Run: headless pygame with SDL's dummy video driver; simulated clock (each Clock.tick advances the game by its frame time, no real sleeping); random seed 0; keys injected as events and as key.get_pressed() state; mouse plan: one left click at the window centre at the start of phase 2, then a move to the lower-right quarter at the start of phase 3.
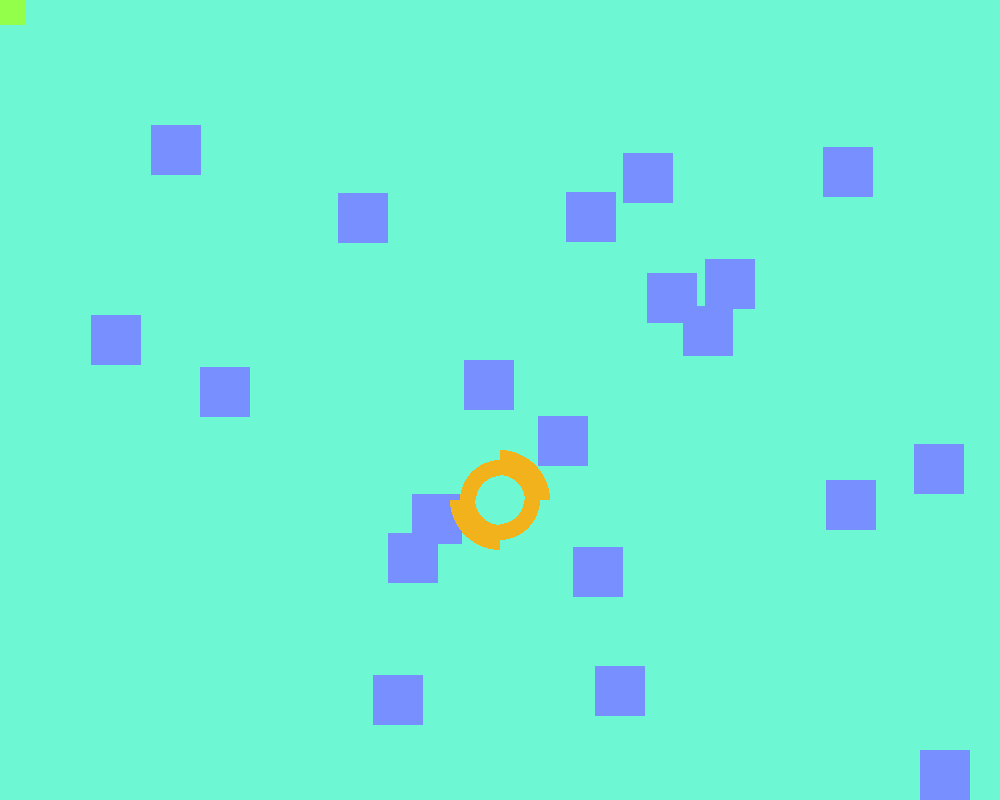
Frame 1 of 4 · flips 1–60 · no input
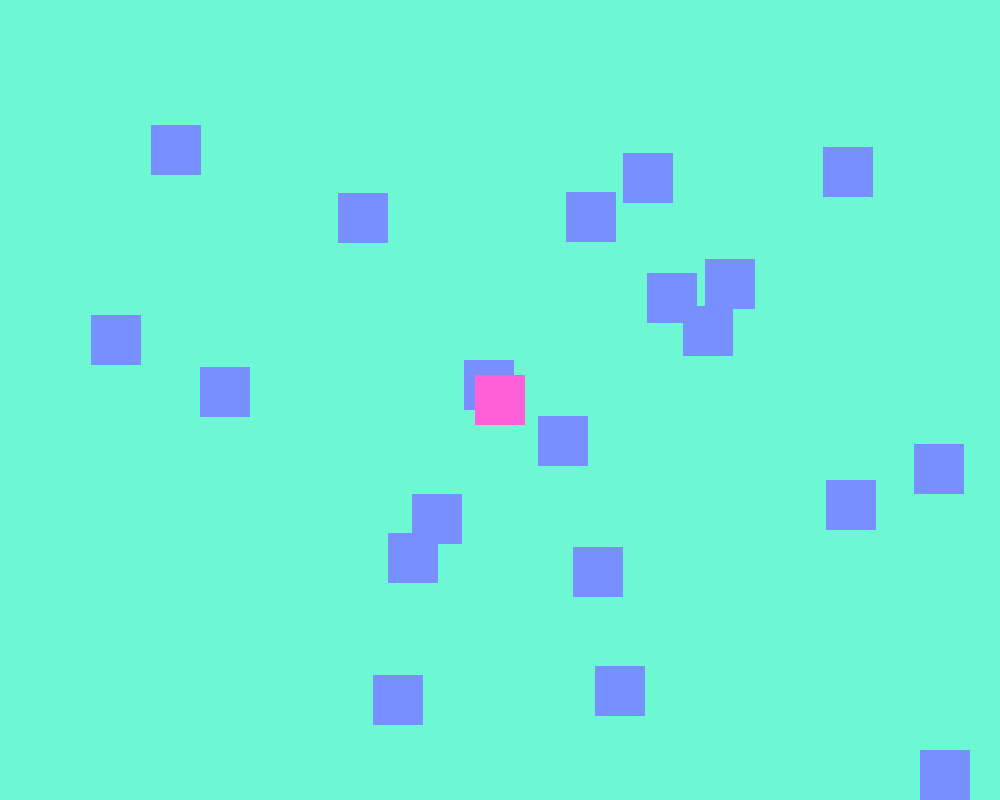
Frame 2 of 4 · flips 61–180 · clicked the window centre · tapped SPACE, RETURN · held RIGHT (→), D
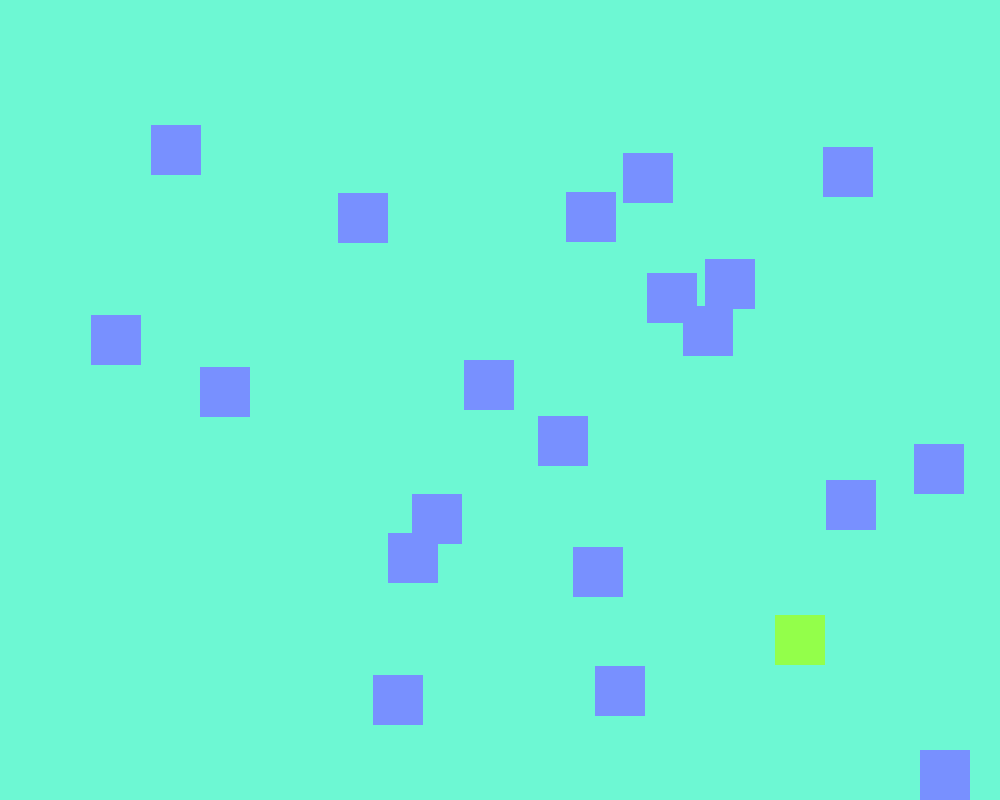
Frame 3 of 4 · flips 181–300 · moved the mouse to the lower-right quarter · held DOWN (↓), S
Frame 4 of 4 · flips 301–420 · held LEFT (←), A, UP (↑), W · screen unchanged from frame 3, image omitted

The pygame program that drew these frames:

import pygame, math, random
# https://www.youtube.com/watch?v=BHr9jxKithk&t=305s

pygame.init()

SCREEN_WIDTH = 1000
SCREEN_HEIGHT = 800

MOVEMENT_SPEED = 10
SIZE = 50

# settings

screen = pygame.display.set_mode((SCREEN_WIDTH, SCREEN_HEIGHT))

clock = pygame.time.Clock()




# objects in game
rect_1 = pygame.Rect(100,100, SIZE, SIZE)
obstacles = []
for _ in range(20):
    obstacle_rect = pygame.Rect(random.randint(0 + SIZE, SCREEN_WIDTH - SIZE), random.randint(0 + SIZE, SCREEN_HEIGHT - SIZE), SIZE, SIZE)
    obstacles.append(obstacle_rect)

player_x = 500
player_y = 500

# Game Loop
running = True
while running:
    for event in pygame.event.get():
        if event.type == pygame.QUIT:
            running = False
            
    
    
    # key input
    dx, dy = 0, 0
    key = pygame.key.get_pressed()
    if key[pygame.K_a] or key[pygame.K_LEFT]: dx -=1
    if key[pygame.K_d] or key[pygame.K_RIGHT]: dx +=1
    
    if key[pygame.K_w] or key[pygame.K_UP]: dy -=1
    if key[pygame.K_s] or key[pygame.K_DOWN]: dy +=1
    
    # normalize diagonal
    if dx != 0 and dy != 0:
        l = math.sqrt(dx**2 + dy**2)
        dx /= l
        dy /= l
        
    # player.x += dx * MOVEMENT_SPEED
    # player.y += dy * MOVEMENT_SPEED
    player_x += dx * MOVEMENT_SPEED
    player_y += dy * MOVEMENT_SPEED
    
    
    screen.fill("#6DF8D3")
    
    # rectangles 
    color = "#93FF4A"
    # for obstacle in obstacles:
    #     if rect_1.colliderect(obstacle):
    #         color = "#FF60D7"
    
    if rect_1.collidelist(obstacles) >= 0:
            color = "#FF60D7"
            print(rect_1.collidelist(obstacles))
    
    pos = pygame.mouse.get_pos()
    rect_1.center = pos
    # draw rect
    for i in obstacles:
        pygame.draw.rect(screen, "#7890FF", i)
    pygame.draw.rect(screen, color, rect_1)
    
    
    # player made of circles
    
    # Player circle collision — check distance from player centre to each obstacle
    player_color = "#E24A4A"
    for obstacle in obstacles:
        closest_x = max(obstacle.left, min(player_x, obstacle.right))
        closest_y = max(obstacle.top, min(player_y, obstacle.bottom))
        dist = math.sqrt((player_x - closest_x)**2 + (player_y - closest_y)**2)
        if dist < SIZE: # size is the circle radius
            player_color = "#F2B21B"
            break
    
    pygame.draw.circle(screen, player_color, (int(player_x), int(player_y)), SIZE, int(SIZE/2), True, False, True, False)
    pygame.draw.circle(screen, player_color, (int(player_x), int(player_y)), SIZE*.8, int(SIZE/3), False, True, False, True)

    
    pygame.display.flip()
    clock.tick(60)
    
pygame.quit()
